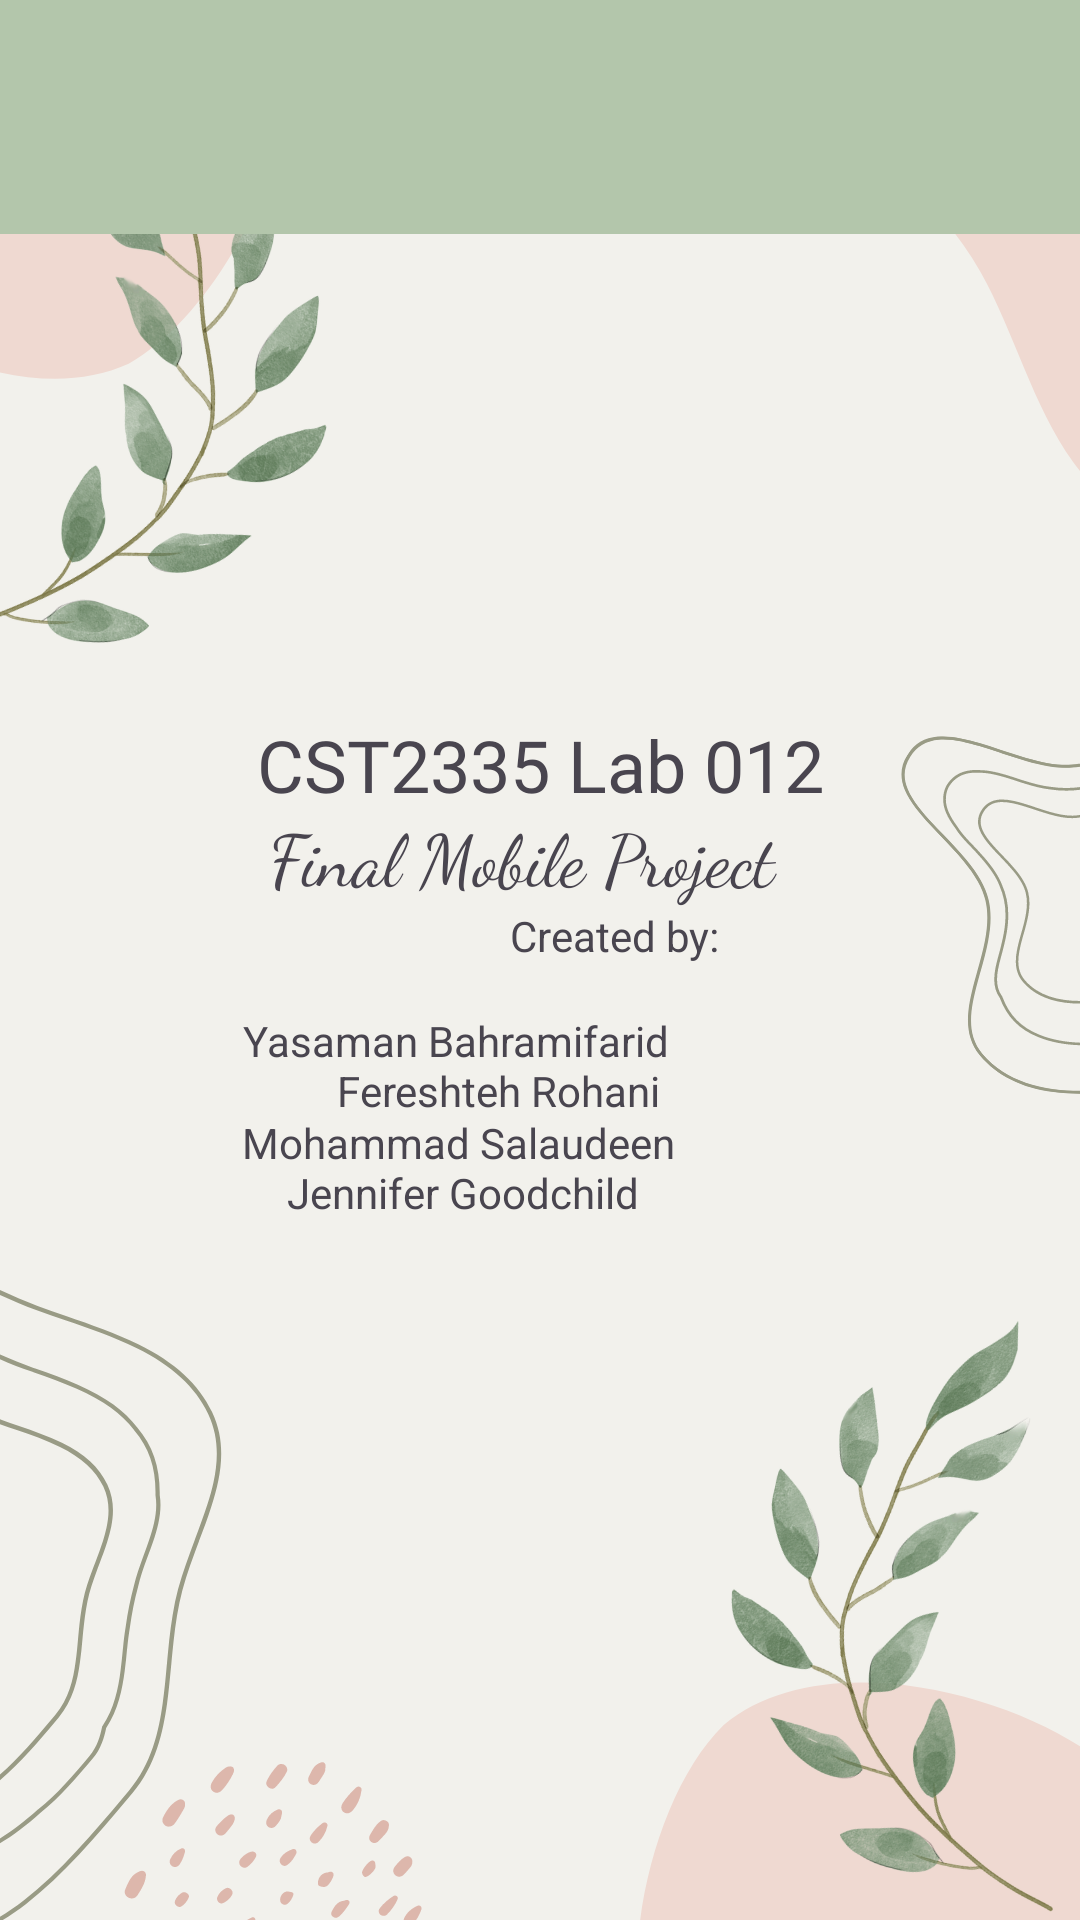

Produce the Android XML layout that renders to this screen, including the resource entries it uses.
<!-- AndroidManifest.xml: application theme Theme.MobileFinalProjectLabs -->
<!-- res/layout/final_project_main_page.xml -->
<?xml version="1.0" encoding="utf-8"?>
<androidx.constraintlayout.widget.ConstraintLayout xmlns:android="http://schemas.android.com/apk/res/android"
    xmlns:app="http://schemas.android.com/apk/res-auto"
    xmlns:tools="http://schemas.android.com/tools"
    android:layout_width="match_parent"
    android:layout_height="match_parent"
    android:background="@drawable/mainbakcground"
    tools:context=".FinalProjectMainPage">

    <androidx.appcompat.widget.Toolbar
        android:id="@+id/myToolbar"
        android:layout_width="408dp"
        android:layout_height="78dp"
        android:background="#B3C6AB"
        app:layout_constraintBottom_toBottomOf="parent"
        app:layout_constraintEnd_toEndOf="parent"
        app:layout_constraintStart_toStartOf="parent"
        app:layout_constraintTop_toTopOf="parent"
        app:layout_constraintVertical_bias="0.0" />

    <TextView
        android:id="@+id/className"
        android:layout_width="wrap_content"
        android:layout_height="wrap_content"
        android:layout_marginStart="96dp"
        android:layout_marginTop="244dp"
        android:layout_marginEnd="96dp"
        android:layout_marginBottom="3dp"
        android:fontFamily="@font/alfa_slab_one"
        android:text="@string/className"
        android:textSize="24sp"
        app:layout_constraintBottom_toTopOf="@+id/topic"
        app:layout_constraintEnd_toEndOf="parent"
        app:layout_constraintStart_toStartOf="parent"
        app:layout_constraintTop_toTopOf="@+id/myToolbar" />

    <TextView
        android:id="@+id/name2"
        android:layout_width="116dp"
        android:layout_height="19dp"
        android:layout_marginStart="148dp"
        android:layout_marginEnd="150dp"
        android:text="@string/name2"
        app:layout_constraintBottom_toBottomOf="parent"
        app:layout_constraintEnd_toEndOf="parent"
        app:layout_constraintHorizontal_bias="0.666"
        app:layout_constraintStart_toStartOf="parent"
        app:layout_constraintTop_toTopOf="parent"
        app:layout_constraintVertical_bias="0.57" />

    <TextView
        android:id="@+id/name4"
        android:layout_width="wrap_content"
        android:layout_height="wrap_content"
        android:layout_marginStart="146dp"
        android:layout_marginEnd="147dp"
        android:text="@string/name4"
        app:layout_constraintBottom_toBottomOf="parent"
        app:layout_constraintEnd_toEndOf="parent"
        app:layout_constraintHorizontal_bias="1.0"
        app:layout_constraintStart_toStartOf="parent"
        app:layout_constraintTop_toTopOf="parent"
        app:layout_constraintVertical_bias="0.625" />

    <TextView
        android:id="@+id/name3"
        android:layout_width="wrap_content"
        android:layout_height="wrap_content"
        android:layout_marginStart="132dp"
        android:layout_marginEnd="135dp"
        android:text="@string/name3"
        app:layout_constraintBottom_toBottomOf="parent"
        app:layout_constraintEnd_toEndOf="parent"
        app:layout_constraintHorizontal_bias="1.0"
        app:layout_constraintStart_toStartOf="parent"
        app:layout_constraintTop_toTopOf="parent"
        app:layout_constraintVertical_bias="0.598" />

    <TextView
        android:id="@+id/name1"
        android:layout_width="wrap_content"
        android:layout_height="wrap_content"
        android:layout_marginStart="132dp"
        android:layout_marginEnd="137dp"
        android:text="@string/name1"
        app:layout_constraintBottom_toBottomOf="parent"
        app:layout_constraintEnd_toEndOf="parent"
        app:layout_constraintHorizontal_bias="1.0"
        app:layout_constraintStart_toStartOf="parent"
        app:layout_constraintTop_toTopOf="parent"
        app:layout_constraintVertical_bias="0.543" />

    <TextView
        android:id="@+id/subtitle"
        android:layout_width="wrap_content"
        android:layout_height="wrap_content"
        android:layout_marginStart="170dp"
        android:layout_marginEnd="170dp"
        android:text="@string/subtitle"
        app:layout_constraintBottom_toBottomOf="parent"
        app:layout_constraintEnd_toEndOf="parent"
        app:layout_constraintHorizontal_bias="0.0"
        app:layout_constraintStart_toStartOf="parent"
        app:layout_constraintTop_toTopOf="parent"
        app:layout_constraintVertical_bias="0.487" />

    <TextView
        android:id="@+id/topic"
        android:layout_width="180dp"
        android:layout_height="39dp"
        android:layout_marginStart="115dp"
        android:layout_marginTop="288dp"
        android:layout_marginEnd="116dp"
        android:layout_marginBottom="14dp"
        android:fontFamily="cursive"
        android:text="@string/topic"
        android:textSize="24sp"
        app:layout_constraintBottom_toTopOf="@+id/subtitle"
        app:layout_constraintEnd_toEndOf="parent"
        app:layout_constraintStart_toStartOf="parent"
        app:layout_constraintTop_toTopOf="@+id/myToolbar" />

</androidx.constraintlayout.widget.ConstraintLayout>
<!-- resources referenced by this layout -->
<resources>
  <!-- drawable mainbakcground: png bitmap (drawable, 278605 bytes) -->
  <string name="className">CST2335 Lab 012</string>
  <string name="name1">Yasaman Bahramifarid</string>v
  <string name="name2">Fereshteh Rohani</string>
  <string name="name3">Mohammad Salaudeen</string>
  <string name="name4">Jennifer Goodchild</string>
  <string name="subtitle">Created by:</string>
  <string name="topic">Final Mobile Project</string>
  <style name="Theme.MobileFinalProjectLabs" parent="Base.Theme.MobileFinalProjectLabs" />
  <style name="Base.Theme.MobileFinalProjectLabs" parent="Theme.Material3.DayNight.NoActionBar">
          
  
          <item name="android:textColorPrimary">@color/lightYellow</item>
          <item name="android:textColorSecondary">@color/black</item>
          
          <item name="colorSurface">@color/cherry</item>
          <item name="android:statusBarColor">@color/cherry</item>
      </style>
  <color name="lightYellow">#ECCD71</color>
  <color name="black">#FF000000</color>
  <color name="cherry">#A35A5A</color>
</resources>
